Run: headless pygame with SDL's dummy video driver; simulated clock (each Clock.tick advances the game by its frame time, no real sleeping); random seed 0; keys injected as events and as key.get_pressed() state; no mouse input.
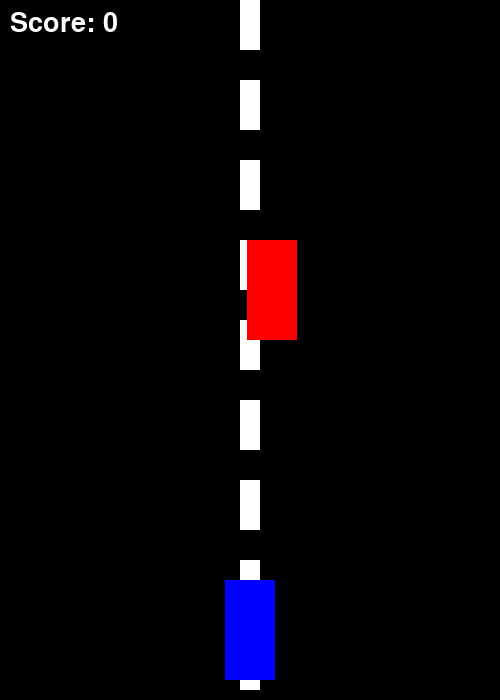
Frame 1 of 4 · flips 1–60 · no input
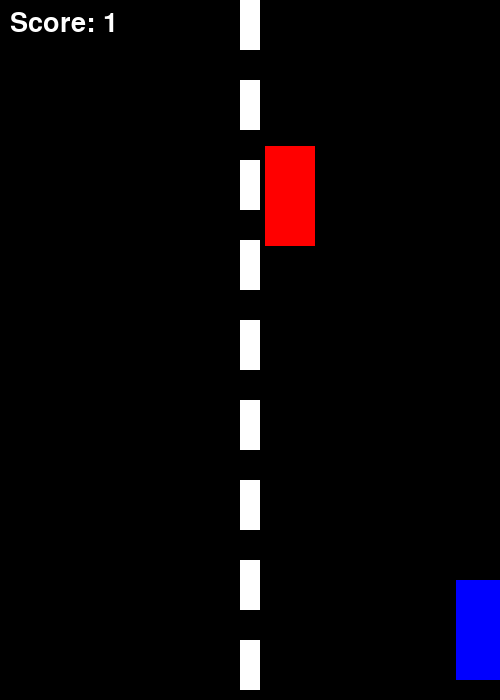
Frame 2 of 4 · flips 61–180 · tapped SPACE, RETURN · held RIGHT (→), D
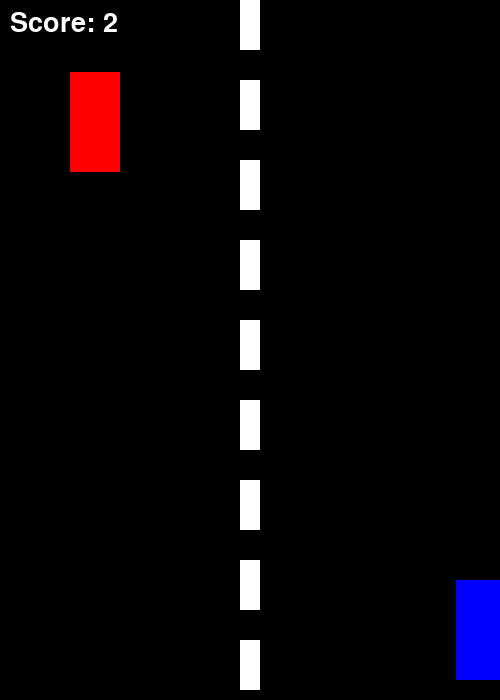
Frame 3 of 4 · flips 181–300 · held DOWN (↓), S
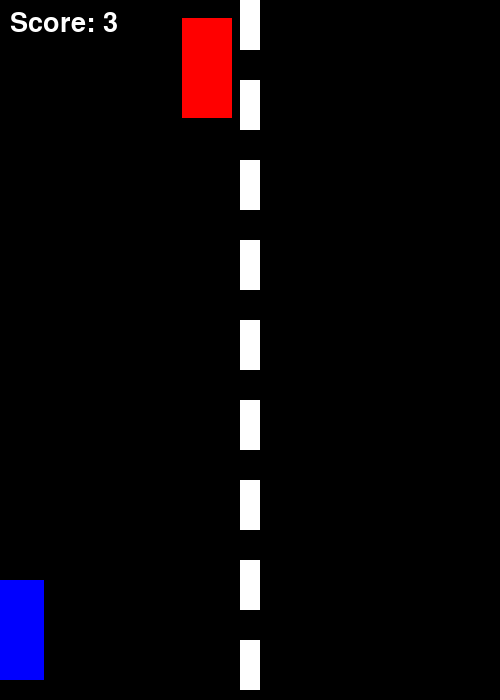
Frame 4 of 4 · flips 301–420 · held LEFT (←), A, UP (↑), W

The pygame program that drew these frames:

import pygame
import random

pygame.init()

# Screen
WIDTH = 500
HEIGHT = 700
screen = pygame.display.set_mode((WIDTH, HEIGHT))
pygame.display.set_caption("Car Racing Game")

# Colors
WHITE = (255, 255, 255)
BLACK = (0, 0, 0)
RED = (255, 0, 0)
BLUE = (0, 0, 255)

# Clock
clock = pygame.time.Clock()

# Player Car
car_width = 50
car_height = 100
car_x = WIDTH // 2 - car_width // 2
car_y = HEIGHT - 120
car_speed = 7

# Enemy Car
enemy_width = 50
enemy_height = 100
enemy_x = random.randint(50, WIDTH - 100)
enemy_y = -120
enemy_speed = 6

# Score
score = 0
font = pygame.font.SysFont(None, 40)

# Game loop
running = True

while running:
    clock.tick(60)

    # Background
    screen.fill(BLACK)

    # Road lines
    for i in range(0, HEIGHT, 80):
        pygame.draw.rect(screen, WHITE, (240, i, 20, 50))

    # Events
    for event in pygame.event.get():
        if event.type == pygame.QUIT:
            running = False

    # Controls
    keys = pygame.key.get_pressed()

    if keys[pygame.K_LEFT] and car_x > 0:
        car_x -= car_speed

    if keys[pygame.K_RIGHT] and car_x < WIDTH - car_width:
        car_x += car_speed

    # Enemy movement
    enemy_y += enemy_speed

    if enemy_y > HEIGHT:
        enemy_y = -120
        enemy_x = random.randint(50, WIDTH - 100)
        score += 1
        enemy_speed += 0.2

    # Draw player
    pygame.draw.rect(screen, BLUE, (car_x, car_y, car_width, car_height))

    # Draw enemy
    pygame.draw.rect(screen, RED, (enemy_x, enemy_y, enemy_width, enemy_height))

    # Collision
    if (
        car_x < enemy_x + enemy_width
        and car_x + car_width > enemy_x
        and car_y < enemy_y + enemy_height
        and car_y + car_height > enemy_y
    ):
        print("GAME OVER")
        print("Score:", score)
        running = False

    # Score text
    score_text = font.render(f"Score: {score}", True, WHITE)
    screen.blit(score_text, (10, 10))

    pygame.display.update()

pygame.quit()
print("")
